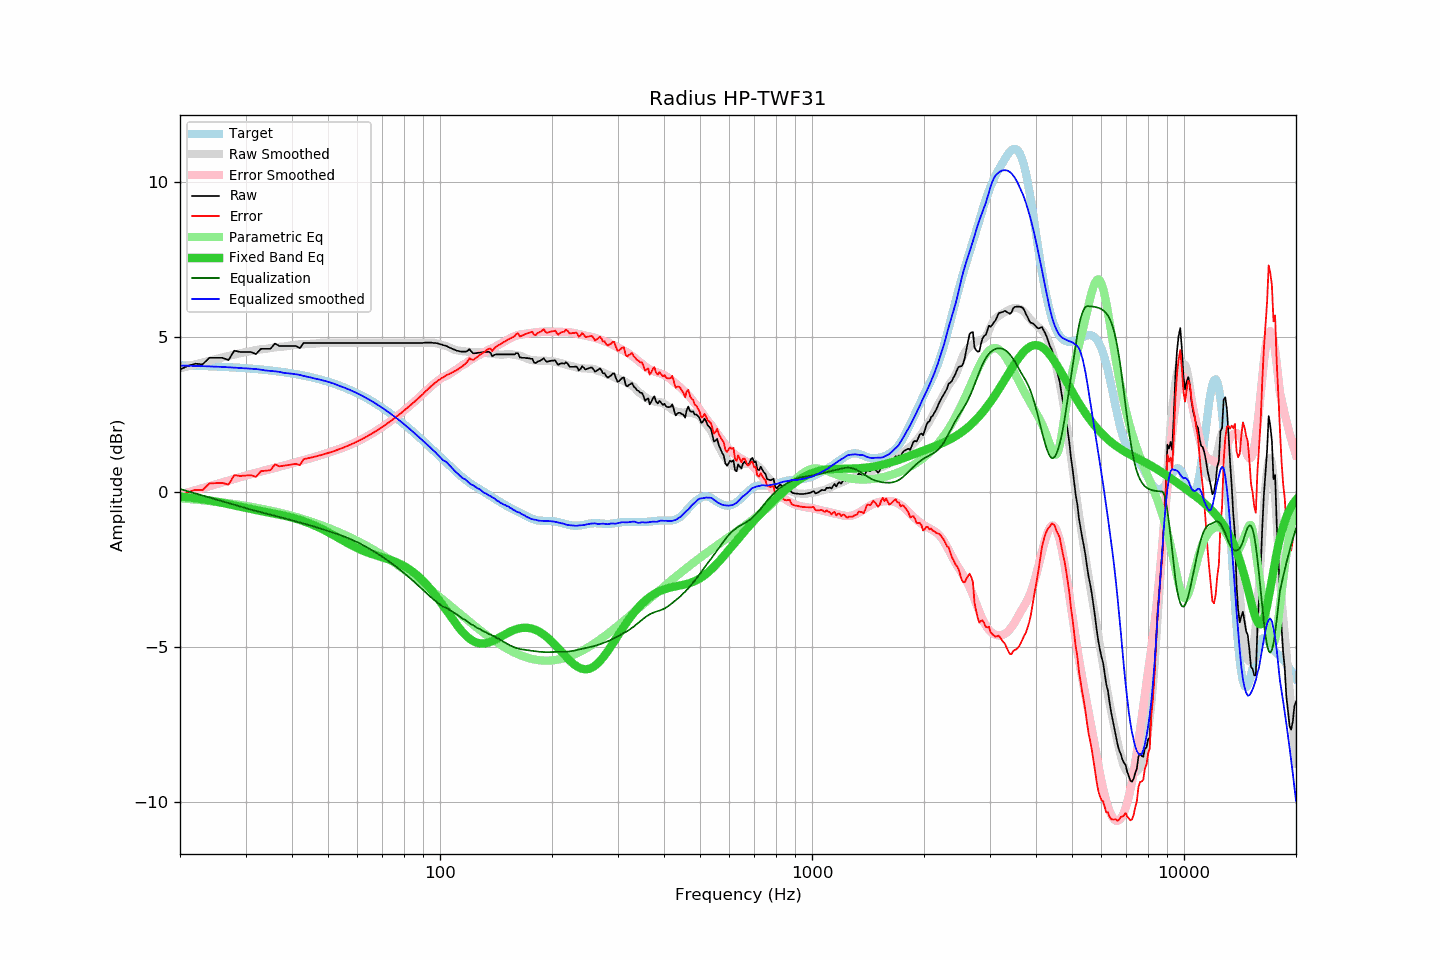

Source data for this figure (header and first rows):
frequency, raw, error, smoothed, error_smoothed, equalization, parametric_eq, equalized_raw, equalized_smoothed, target
20, 3.94, -0.14, 3.98, -0.09, 0.09, -0.15, 4.03, 4.07, 4.08
21, 4.06, -0.01, 4.05, -0.02, 0.02, -0.17, 4.08, 4.07, 4.07
22, 4.13, 0.07, 4.11, 0.05, -0.05, -0.21, 4.08, 4.06, 4.07
23, 4.11, 0.05, 4.17, 0.12, -0.12, -0.24, 3.99, 4.05, 4.06
24, 4.32, 0.27, 4.23, 0.18, -0.18, -0.28, 4.14, 4.05, 4.05
25, 4.32, 0.28, 4.28, 0.25, -0.25, -0.31, 4.08, 4.04, 4.04
26, 4.32, 0.29, 4.34, 0.31, -0.31, -0.35, 4.02, 4.03, 4.03
27, 4.25, 0.23, 4.38, 0.36, -0.36, -0.40, 3.89, 4.02, 4.02
28, 4.55, 0.54, 4.43, 0.42, -0.42, -0.44, 4.13, 4.01, 4.01
29, 4.51, 0.51, 4.47, 0.47, -0.47, -0.48, 4.04, 4.00, 4.00
30, 4.51, 0.52, 4.51, 0.52, -0.52, -0.52, 3.99, 3.98, 3.99
31, 4.51, 0.54, 4.54, 0.57, -0.57, -0.55, 3.94, 3.97, 3.98
32, 4.44, 0.48, 4.58, 0.62, -0.62, -0.59, 3.83, 3.96, 3.96
33, 4.61, 0.67, 4.60, 0.66, -0.66, -0.62, 3.96, 3.94, 3.95
34, 4.61, 0.68, 4.61, 0.70, -0.70, -0.65, 3.92, 3.91, 3.93
35, 4.61, 0.70, 4.64, 0.74, -0.74, -0.68, 3.88, 3.90, 3.91
36, 4.78, 0.89, 4.66, 0.77, -0.77, -0.70, 4.01, 3.89, 3.90
37, 4.70, 0.82, 4.68, 0.81, -0.81, -0.73, 3.89, 3.87, 3.88
38, 4.70, 0.84, 4.68, 0.85, -0.85, -0.76, 3.86, 3.84, 3.86
39, 4.70, 0.86, 4.71, 0.88, -0.88, -0.80, 3.82, 3.83, 3.84
40, 4.70, 0.88, 4.73, 0.92, -0.92, -0.83, 3.78, 3.81, 3.82
41, 4.70, 0.91, 4.74, 0.95, -0.95, -0.87, 3.75, 3.79, 3.80
42, 4.63, 0.86, 4.76, 0.99, -0.99, -0.91, 3.65, 3.77, 3.77
43, 4.80, 1.05, 4.76, 1.02, -1.02, -0.95, 3.78, 3.74, 3.75
44, 4.80, 1.08, 4.77, 1.06, -1.06, -0.99, 3.75, 3.71, 3.72
45, 4.80, 1.10, 4.78, 1.09, -1.09, -1.04, 3.71, 3.69, 3.70
46, 4.80, 1.13, 4.78, 1.12, -1.12, -1.09, 3.68, 3.66, 3.67
47, 4.80, 1.16, 4.79, 1.16, -1.16, -1.14, 3.65, 3.64, 3.64
48, 4.80, 1.19, 4.80, 1.19, -1.19, -1.19, 3.61, 3.61, 3.61
49, 4.80, 1.22, 4.81, 1.23, -1.23, -1.24, 3.58, 3.58, 3.58
50, 4.80, 1.25, 4.81, 1.26, -1.26, -1.30, 3.54, 3.55, 3.55
51, 4.80, 1.29, 4.81, 1.29, -1.29, -1.36, 3.51, 3.52, 3.52
52, 4.80, 1.32, 4.81, 1.33, -1.33, -1.41, 3.48, 3.49, 3.48
53, 4.80, 1.35, 4.80, 1.36, -1.36, -1.47, 3.44, 3.44, 3.45
54, 4.80, 1.39, 4.80, 1.40, -1.40, -1.52, 3.41, 3.41, 3.41
55, 4.80, 1.43, 4.80, 1.43, -1.43, -1.58, 3.37, 3.37, 3.38
56, 4.80, 1.47, 4.80, 1.47, -1.47, -1.63, 3.34, 3.34, 3.34
57, 4.80, 1.50, 4.80, 1.51, -1.51, -1.68, 3.30, 3.30, 3.30
58, 4.80, 1.54, 4.80, 1.55, -1.55, -1.73, 3.26, 3.26, 3.26
59, 4.80, 1.59, 4.80, 1.59, -1.59, -1.78, 3.22, 3.22, 3.22
60, 4.80, 1.63, 4.80, 1.63, -1.63, -1.82, 3.18, 3.18, 3.17
61, 4.80, 1.67, 4.80, 1.67, -1.67, -1.86, 3.13, 3.13, 3.13
62, 4.80, 1.72, 4.80, 1.71, -1.71, -1.90, 3.09, 3.09, 3.09
63, 4.80, 1.76, 4.80, 1.76, -1.76, -1.93, 3.04, 3.04, 3.04
64, 4.80, 1.81, 4.80, 1.81, -1.81, -1.96, 3.00, 3.00, 3.00
65, 4.80, 1.85, 4.80, 1.85, -1.85, -1.99, 2.95, 2.95, 2.95
66, 4.80, 1.90, 4.80, 1.90, -1.90, -2.02, 2.90, 2.90, 2.90
67, 4.80, 1.95, 4.80, 1.95, -1.95, -2.04, 2.86, 2.86, 2.86
68, 4.80, 2.00, 4.80, 2.00, -2.00, -2.07, 2.81, 2.81, 2.81
69, 4.80, 2.05, 4.80, 2.05, -2.05, -2.09, 2.76, 2.76, 2.76
70, 4.80, 2.09, 4.80, 2.09, -2.09, -2.11, 2.71, 2.71, 2.71
71, 4.80, 2.15, 4.80, 2.15, -2.15, -2.13, 2.66, 2.66, 2.66
72, 4.80, 2.20, 4.80, 2.20, -2.20, -2.16, 2.61, 2.61, 2.61
73, 4.80, 2.25, 4.80, 2.25, -2.25, -2.18, 2.56, 2.56, 2.56
74, 4.80, 2.30, 4.80, 2.30, -2.30, -2.21, 2.50, 2.50, 2.50
75, 4.80, 2.35, 4.80, 2.35, -2.35, -2.23, 2.45, 2.45, 2.45
76, 4.80, 2.40, 4.80, 2.40, -2.40, -2.26, 2.40, 2.40, 2.40
77, 4.80, 2.46, 4.80, 2.46, -2.46, -2.29, 2.35, 2.35, 2.35
78, 4.80, 2.51, 4.80, 2.51, -2.51, -2.32, 2.29, 2.29, 2.29
79, 4.80, 2.56, 4.80, 2.56, -2.56, -2.36, 2.24, 2.24, 2.24
... 553 more rows
